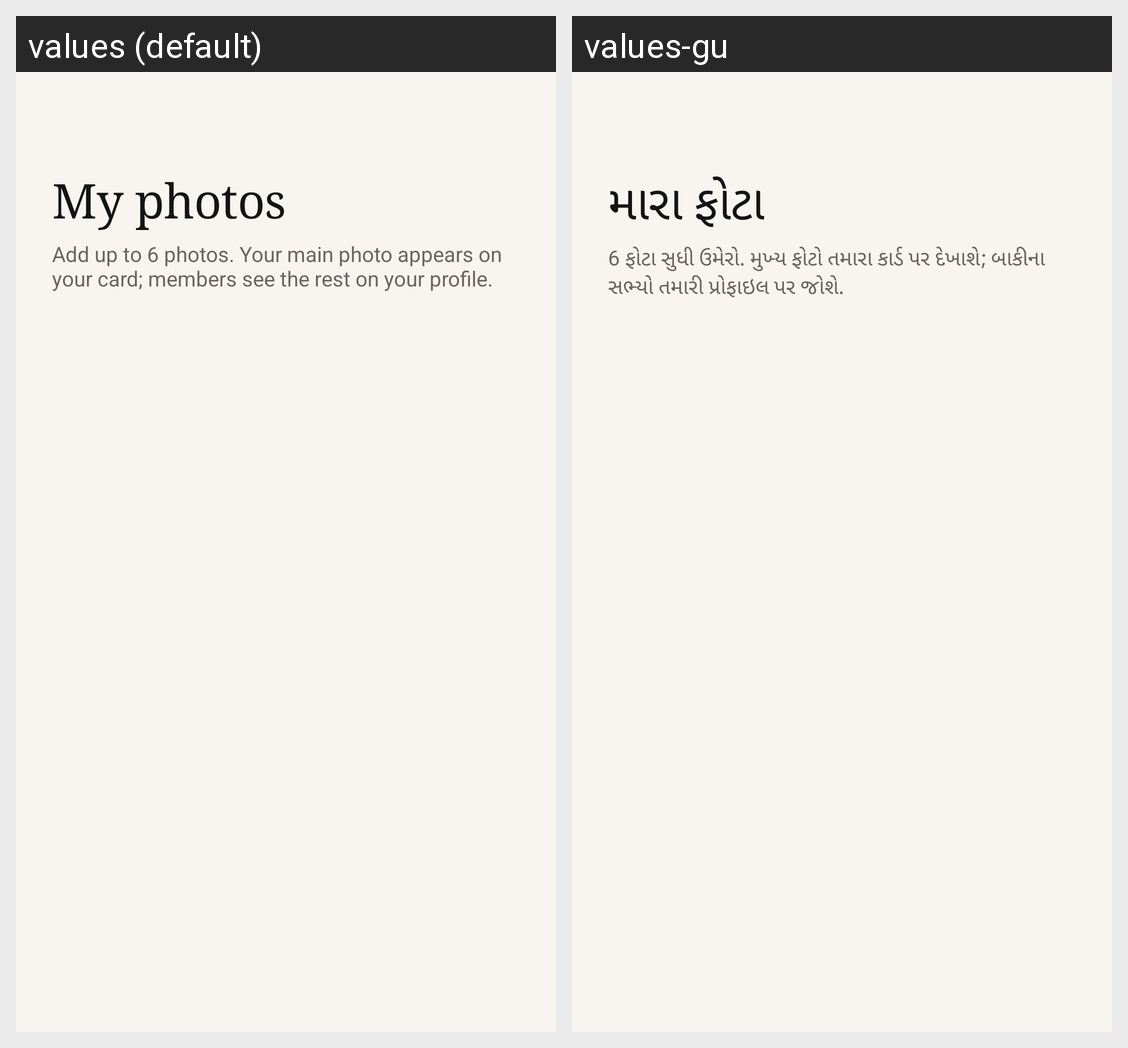

For this localized Android screen grid, give each drawn string resource with its value in every locale shown.
Android screen res/layout/activity_photos.xml rendered under 2 locales, left to right: values (default), values-gu. Device: Nexus 5 (rendered at 1080×1920; each locale shown at half size, 540×960, under a caption strip naming it); theme Theme.DarjiParivar.
Strings drawn on this screen, with the default value and each locale's value (text and hints the layout hard-codes, and strings that could not be matched under every locale, appear in the picture but are not listed):

my_photos
  values: My photos
  values-gu: મારા ફોટા

my_photos_hint
  values: Add up to 6 photos. Your main photo appears on your card; members see the rest on your profile.
  values-gu: 6 ફોટા સુધી ઉમેરો. મુખ્ય ફોટો તમારા કાર્ડ પર દેખાશે; બાકીના સભ્યો તમારી પ્રોફાઇલ પર જોશે.
